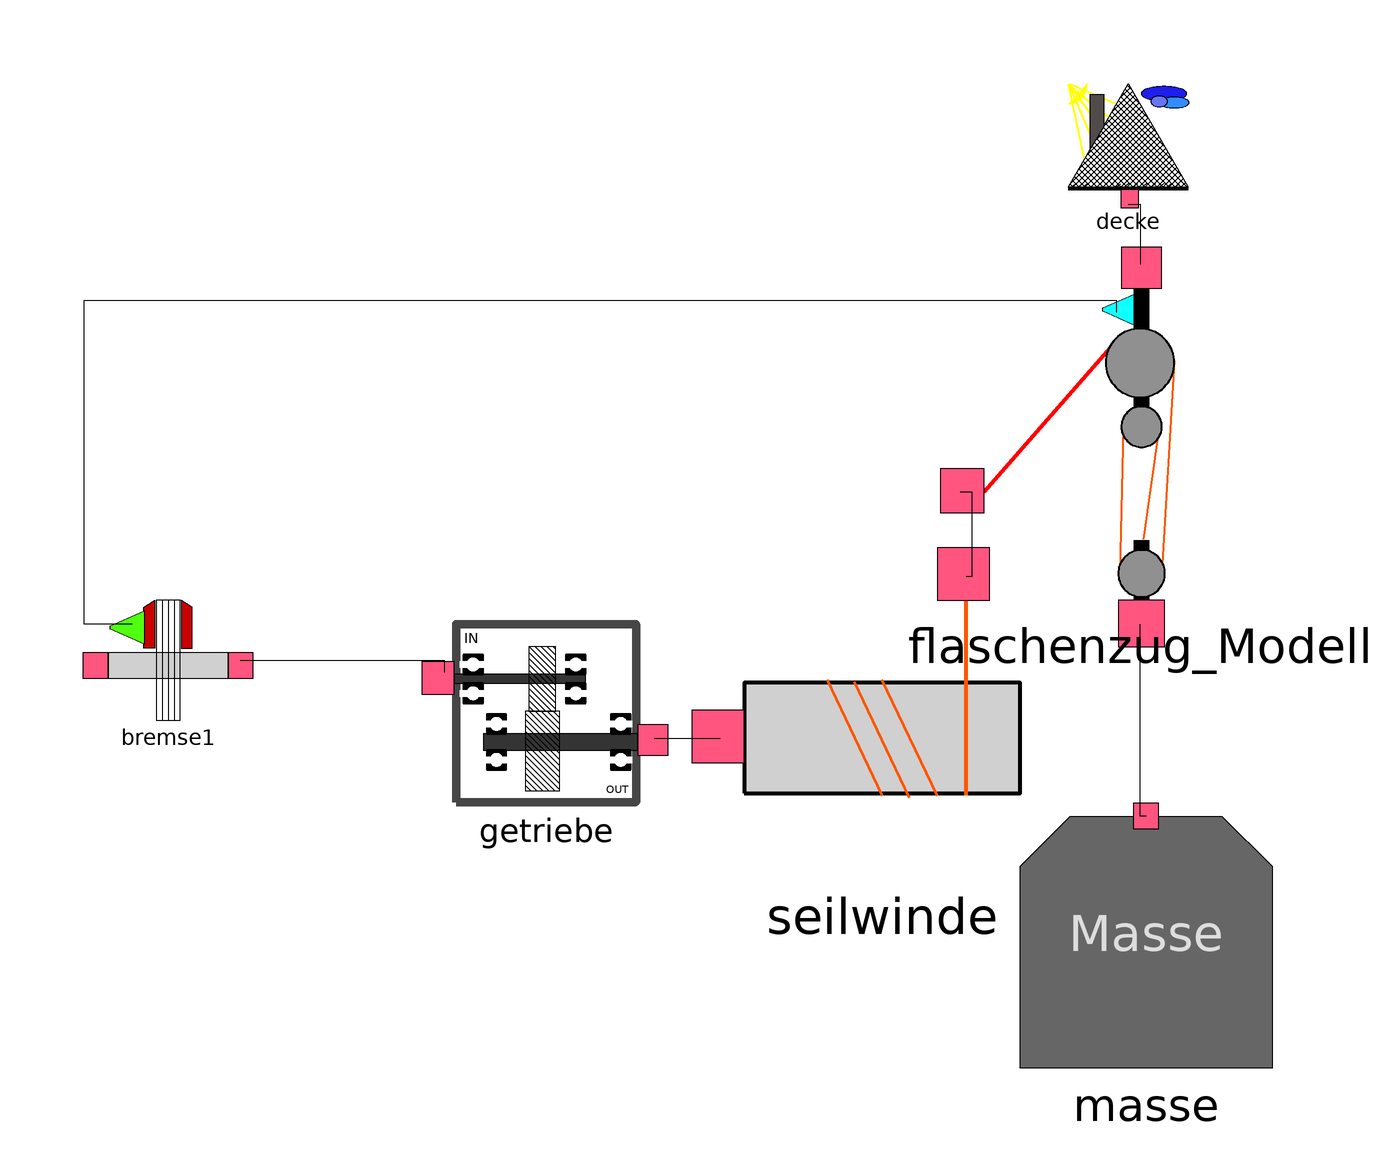

This picture is the connection diagram that the Modelica source below describes through its graphical annotations.

model Bremstest
      Flaschenzug.Modelle.Flaschenzug_Modell flaschenzug_Modell(s = 0) annotation(
        Placement(visible = true, transformation(origin = {62, 36}, extent = {{-26, -26}, {26, 26}}, rotation = 0)));
      Flaschenzug.Modelle.Seilwinde seilwinde annotation(
        Placement(visible = true, transformation(origin = {19, -13}, extent = {{-23, -23}, {23, 23}}, rotation = 0)));
      Flaschenzug.Modelle.Masse masse annotation(
        Placement(visible = true, transformation(origin = {63, -47}, extent = {{-21, -21}, {21, 21}}, rotation = 0)));
      Flaschenzug.Modelle.Getriebe getriebe annotation(
        Placement(visible = true, transformation(origin = {-37, -9}, extent = {{-15, -15}, {15, 15}}, rotation = 0)));
      Flaschenzug.Modelle.Decke decke annotation(
        Placement(visible = true, transformation(origin = {60, 86}, extent = {{-10, -10}, {10, 10}}, rotation = 0)));
      Flaschenzug.Modelle.Bremse bremse1 annotation(
        Placement(visible = true, transformation(origin = {-100, 0}, extent = {{-10, -10}, {10, 10}}, rotation = 0)));
    equation
      connect(bremse1.boolIn1, flaschenzug_Modell.boolOut1) annotation(
        Line(points = {{-106, 6}, {-114, 6}, {-114, 60}, {58, 60}, {58, 58}}));
      connect(bremse1.m_w2, getriebe.m_w1) annotation(
        Line(points = {{-88, 0}, {-54, 0}, {-54, -2}, {-54, -2}}));
      connect(seilwinde.f_s, flaschenzug_Modell.f_s2) annotation(
        Line(points = {{33, 14}, {34, 14}, {34, 28}, {32, 28}}));
      connect(masse.f_s, flaschenzug_Modell.f_s) annotation(
        Line(points = {{63, -26}, {62, -26}, {62, 6}}));
      connect(getriebe.m_w, seilwinde.m_w) annotation(
        Line(points = {{-19, -13}, {-8, -13}}));
      connect(decke.f_s1, flaschenzug_Modell.f_s1) annotation(
        Line(points = {{60, 76}, {62, 76}, {62, 66}, {62, 66}}));
      annotation(
        Icon(graphics = {Polygon(origin = {30, 80}, lineColor = {63, 188, 44}, fillColor = {88, 195, 64}, fillPattern = FillPattern.Solid, points = {{70, -82}, {-30, 20}, {-30, -20}, {-30, -178}, {70, -82}}), Rectangle(origin = {-70, 41}, lineColor = {53, 202, 46}, fillColor = {55, 173, 65}, fillPattern = FillPattern.Solid, extent = {{-30, 9}, {70, -89}})}));
    end Bremstest;